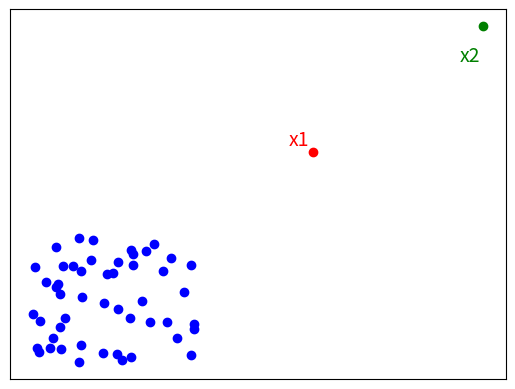

Python code for this plot:
import numpy as np
import matplotlib.pyplot as plt

# Generate data
np.random.seed(42)
num_points = 50
x_bottom_left = np.random.rand(num_points) * 0.3
y_bottom_left = np.random.rand(num_points) * 0.3

x_center_outlier = [0.5]  # Center outlier
y_center_outlier = [0.5]

x_top_right_outlier = [0.8]  # Top-right outlier
y_top_right_outlier = [0.8]

# Create scatter plot
plt.scatter(
    x_bottom_left, y_bottom_left, color='blue', label='Bottom-Left Points'
)
plt.scatter(x_center_outlier, y_center_outlier, color='red', label='x1')
plt.scatter(
    x_top_right_outlier, y_top_right_outlier, color='green', label='x2'
)

# Customize the plot
# plt.title('Scatter Plot with Outliers')
# Disable numeric labels on scales
plt.tick_params(
    axis='both',
    which='both',
    bottom=False,
    top=False,
    left=False,
    right=False,
    labelbottom=False,
    labelleft=False,
)

# Annotate the outliers
plt.annotate(
    'x1',
    (x_center_outlier[0], y_center_outlier[0]),
    textcoords='offset points',
    xytext=(-10, 5),
    ha='center',
    fontsize=14,
    color='red',
)
plt.annotate(
    'x2',
    (x_top_right_outlier[0], y_top_right_outlier[0]),
    textcoords='offset points',
    xytext=(-10, -25),
    ha='center',
    fontsize=14,
    color='green',
)

# Show the plot
plt.savefig('masking.svg')
